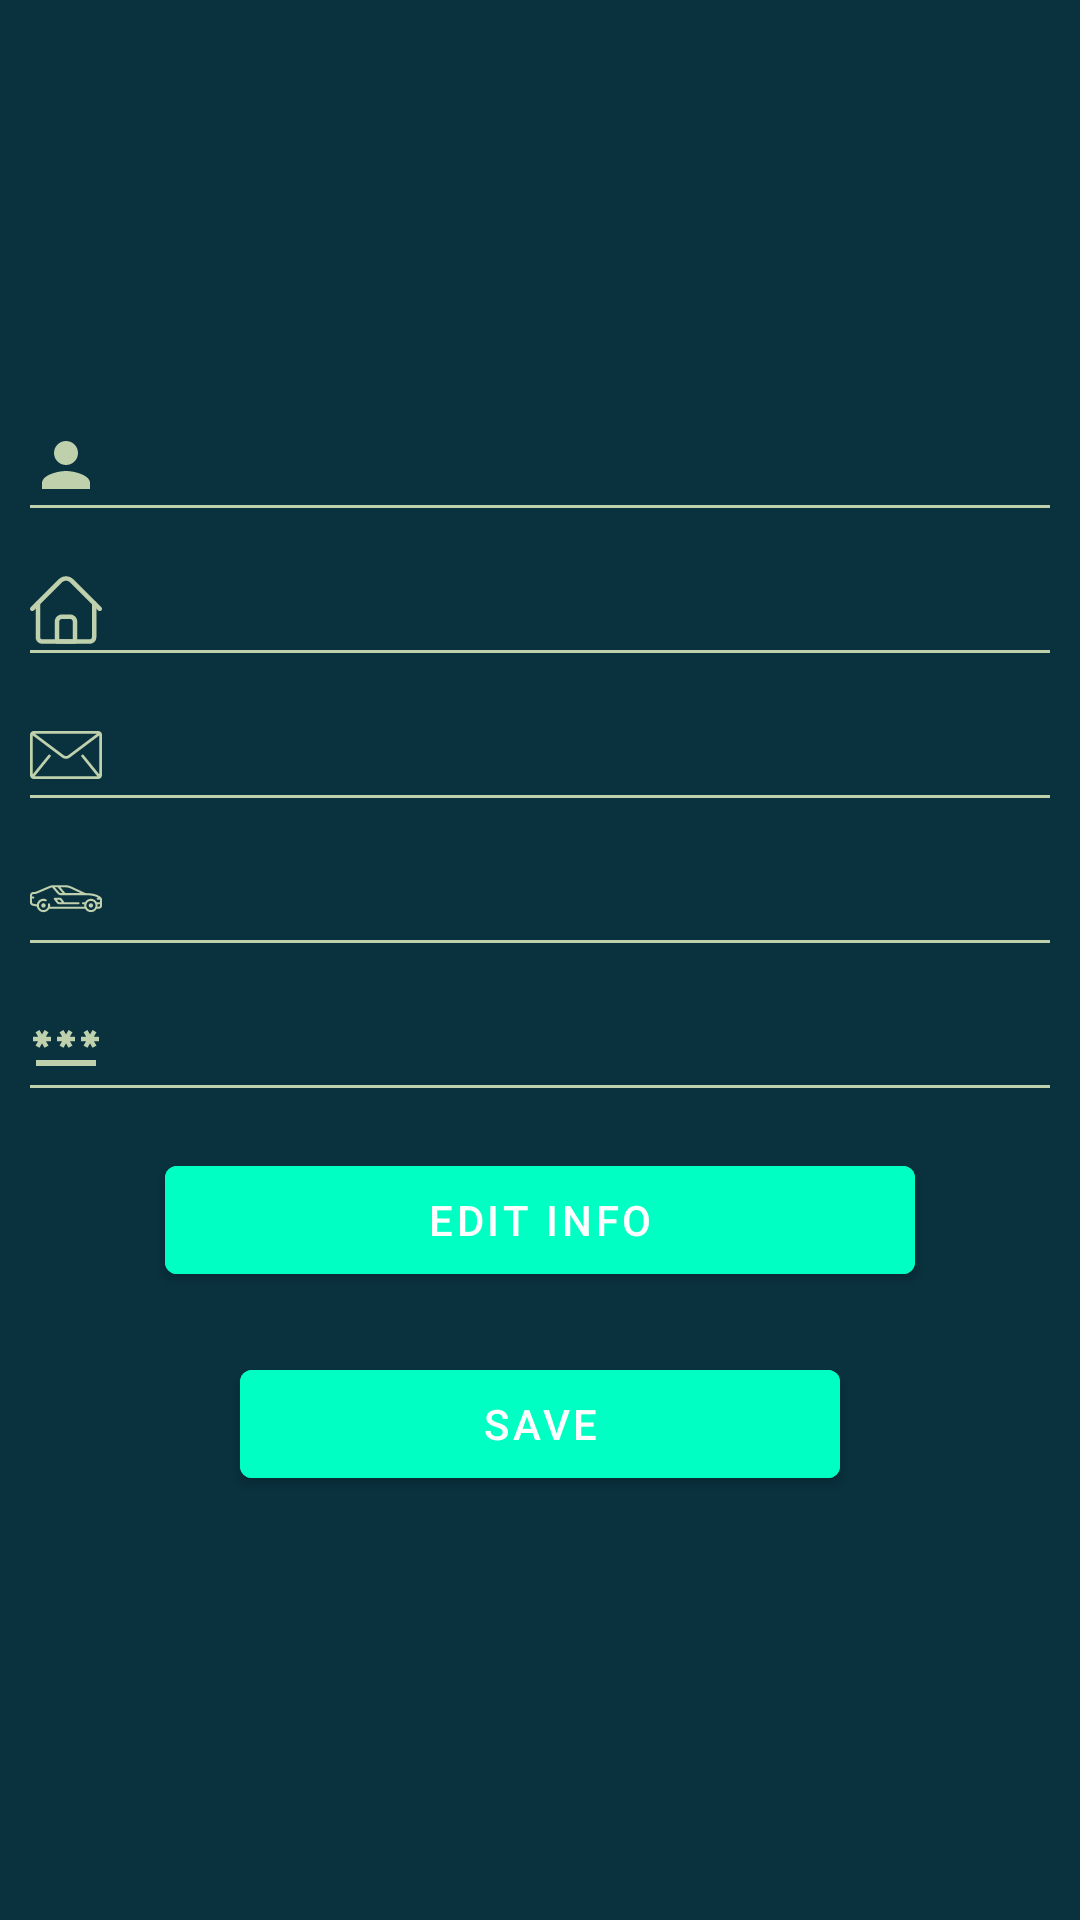

The Android layout XML behind this screen, and the referenced resources:
<!-- AndroidManifest.xml: application theme Theme.DriveSafe -->
<!-- res/layout/fragment_profile.xml -->
<?xml version="1.0" encoding="utf-8"?>
<FrameLayout xmlns:android="http://schemas.android.com/apk/res/android"
    xmlns:tools="http://schemas.android.com/tools"
    android:layout_width="match_parent"
    android:layout_height="match_parent"
    android:background="@color/backGround"
    tools:context=".Main.FragmentProfile">

    <RelativeLayout
        android:layout_width="match_parent"
        android:layout_height="match_parent"
        android:gravity="center_vertical">

        <com.google.android.material.textfield.TextInputEditText
            android:id="@+id/profile_LBL_fullName"
            android:layout_width="match_parent"
            android:layout_height="wrap_content"
            android:layout_marginStart="10dp"
            android:layout_marginTop="10dp"
            android:layout_marginEnd="10dp"
            android:layout_marginBottom="10dp"
            android:background="@drawable/ic_text_baseline"
            android:drawableLeft="@drawable/ic_person"
            android:drawablePadding="20dp"
            android:textColor="@color/icons_color"
            android:textSize="21sp" />

        <com.google.android.material.textfield.TextInputEditText
            android:id="@+id/profile_LBL_address"
            android:layout_width="match_parent"
            android:layout_height="wrap_content"
            android:layout_below="@id/profile_LBL_fullName"
            android:layout_marginStart="10dp"
            android:layout_marginTop="10dp"
            android:layout_marginEnd="10dp"
            android:layout_marginBottom="10dp"
            android:background="@drawable/ic_text_baseline"
            android:drawableLeft="@drawable/ic_address"
            android:drawablePadding="20dp"
            android:textColor="@color/icons_color"
            android:textSize="21sp" />
        <com.google.android.material.textfield.TextInputEditText
            android:id="@+id/profile_LBL_email"
            android:layout_width="match_parent"
            android:layout_height="wrap_content"
            android:layout_margin="10dp"
            android:background="@drawable/ic_text_baseline"
            android:layout_below="@id/profile_LBL_address"
            android:drawableLeft="@drawable/ic_email"
            android:drawablePadding="20dp"
            android:textSize="21sp"
            android:textColor="@color/icons_color"
            />
        <com.google.android.material.textfield.TextInputEditText
            android:id="@+id/profile_LBL_carInfo"
            android:layout_width="match_parent"
            android:layout_height="wrap_content"
            android:layout_margin="10dp"
            android:background="@drawable/ic_text_baseline"
            android:layout_below="@id/profile_LBL_email"
            android:drawableLeft="@drawable/ic_car"
            android:drawablePadding="20dp"
            android:textSize="21sp"
            android:textColor="@color/icons_color"
            />

        <com.google.android.material.textfield.TextInputEditText
            android:id="@+id/profile_LBL_licenseNumber"
            android:layout_width="match_parent"
            android:layout_height="wrap_content"
            android:layout_below="@id/profile_LBL_carInfo"
            android:layout_marginStart="10dp"
            android:layout_marginTop="10dp"
            android:layout_marginEnd="10dp"
            android:layout_marginBottom="10dp"
            android:background="@drawable/ic_text_baseline"
            android:drawableLeft="@drawable/ic_password"
            android:drawablePadding="20dp"
            android:textColor="@color/icons_color"
            android:textSize="21sp" />


        <com.google.android.material.button.MaterialButton
            android:id="@+id/profile_BTN_editInfo"
            android:layout_width="250dp"
            android:layout_height="wrap_content"
            android:layout_centerHorizontal="true"
            android:layout_below="@id/profile_LBL_licenseNumber"
            android:layout_marginStart="10dp"
            android:layout_marginTop="10dp"
            android:layout_marginEnd="10dp"
            android:layout_marginBottom="10dp"
            android:backgroundTint="@color/my_green"
            android:drawableEnd="@drawable/ic_arrow_forward"
            android:text="Edit info"
            android:textColor="@color/white" />

        <com.google.android.material.button.MaterialButton
            android:id="@+id/profile_BTN_saveInfo"
            android:layout_width="200dp"
            android:layout_height="wrap_content"
            android:layout_centerHorizontal="true"
            android:layout_below="@id/profile_BTN_editInfo"
            android:layout_marginStart="10dp"
            android:layout_marginTop="10dp"
            android:layout_marginEnd="10dp"
            android:layout_marginBottom="10dp"
            android:backgroundTint="@color/my_green"
            android:drawableEnd="@drawable/ic_arrow_forward"
            android:text="Save"
            android:textColor="@color/white" />




    </RelativeLayout>

</FrameLayout>
<!-- resources referenced by this layout -->
<resources>
  <color name="backGround">#09313E</color>
  <color name="icons_color">#BED0AC</color>
  <color name="my_green">#00FFC2</color>
  <color name="white">#FFFFFFFF</color>
  <!-- drawable ic_password (drawable) -->
  <vector android:height="24dp" android:tint="@color/icons_color"
      android:viewportHeight="24" android:viewportWidth="24"
      android:width="24dp" xmlns:android="http://schemas.android.com/apk/res/android">
      <path android:fillColor="@android:color/white" android:pathData="M2,17h20v2H2V17zM3.15,12.95L4,11.47l0.85,1.48l1.3,-0.75L5.3,10.72H7v-1.5H5.3l0.85,-1.47L4.85,7L4,8.47L3.15,7l-1.3,0.75L2.7,9.22H1v1.5h1.7L1.85,12.2L3.15,12.95zM9.85,12.2l1.3,0.75L12,11.47l0.85,1.48l1.3,-0.75l-0.85,-1.48H15v-1.5h-1.7l0.85,-1.47L12.85,7L12,8.47L11.15,7l-1.3,0.75l0.85,1.47H9v1.5h1.7L9.85,12.2zM23,9.22h-1.7l0.85,-1.47L20.85,7L20,8.47L19.15,7l-1.3,0.75l0.85,1.47H17v1.5h1.7l-0.85,1.48l1.3,0.75L20,11.47l0.85,1.48l1.3,-0.75l-0.85,-1.48H23V9.22z"/>
  </vector>
  <!-- drawable ic_person (drawable) -->
  <vector android:height="24dp" android:tint="@color/icons_color"
      android:viewportHeight="24" android:viewportWidth="24"
      android:width="24dp" xmlns:android="http://schemas.android.com/apk/res/android">
      <path android:fillColor="@android:color/white" android:pathData="M12,12c2.21,0 4,-1.79 4,-4s-1.79,-4 -4,-4 -4,1.79 -4,4 1.79,4 4,4zM12,14c-2.67,0 -8,1.34 -8,4v2h16v-2c0,-2.66 -5.33,-4 -8,-4z"/>
  </vector>
  <!-- drawable ic_text_baseline (drawable) -->
  <?xml version="1.0" encoding="utf-8" ?>
  <layer-list xmlns:android="http://schemas.android.com/apk/res/android" >
      <item android:gravity="bottom">
          <shape>
              <size android:height="1dp" />
              <solid android:color="@color/icons_color" />
          </shape>
      </item>
  </layer-list>
  <style name="Theme.DriveSafe" parent="Theme.MaterialComponents.DayNight.DarkActionBar">
          
          <item name="colorPrimary">@color/purple_500</item>
          <item name="colorPrimaryVariant">@color/purple_700</item>
          <item name="colorOnPrimary">@color/white</item>
          
          <item name="colorSecondary">@color/teal_200</item>
          <item name="colorSecondaryVariant">@color/teal_700</item>
          <item name="colorOnSecondary">@color/black</item>
          
          <item name="android:statusBarColor">@color/backGround</item>
          
          <item name="windowActionBar">false</item>
          <item name="windowNoTitle">true</item>
          <item name="actionBarStyle">@style/Theme.DriveSafe.AppBarOverlay</item>
          <item name="android:popupMenuStyle">@style/popupBGStyle</item>
      </style>
  <color name="purple_500">#FF6200EE</color>
  <color name="purple_700">#FF3700B3</color>
  <color name="teal_200">#FF03DAC5</color>
  <color name="teal_700">#FF018786</color>
  <color name="black">#FF000000</color>
  <style name="Theme.DriveSafe.AppBarOverlay" parent="ThemeOverlay.AppCompat.Dark.ActionBar" />
  <style name="popupBGStyle" parent="Widget.MaterialComponents.PopupMenu">
          <item name="android:popupBackground">@drawable/menu_background</item>
      </style>
  <!-- drawable menu_background (drawable) -->
  <?xml version="1.0" encoding="utf-8"?>
  <shape
      xmlns:android="http://schemas.android.com/apk/res/android">
  
      <solid android:color="#CC065B77"/>
      <corners android:radius="25dp"/>
      <padding
          android:bottom="5dp"
          android:top="5dp"/>
  
  </shape>
</resources>
